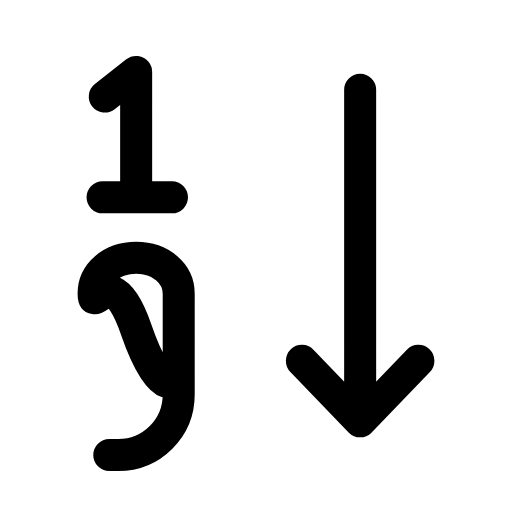
t = 0.00 s
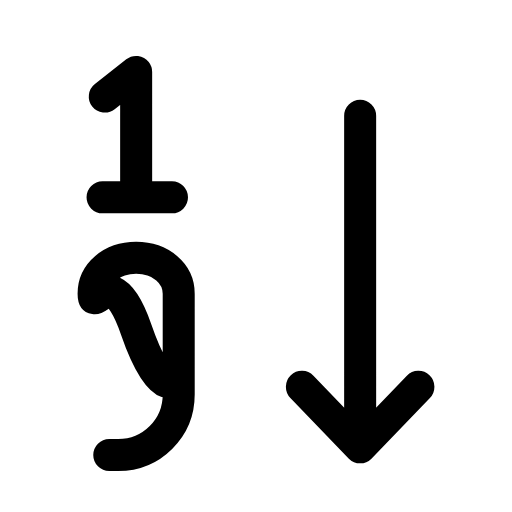
t = 0.25 s
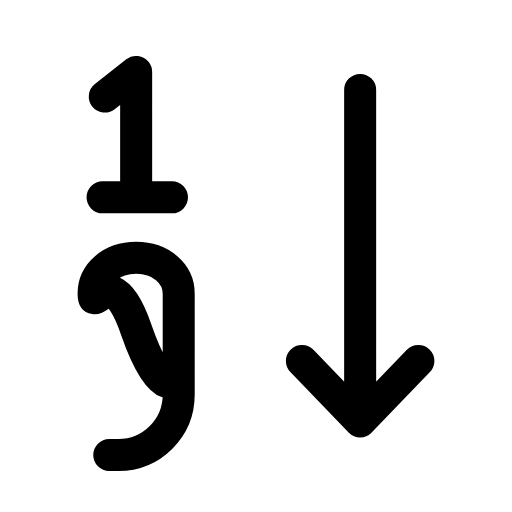
t = 0.50 s
t = 0.73 s: frame unchanged from t = 0.00 s, image omitted
t = 0.99 s: frame unchanged from t = 0.00 s, image omitted
t = 1.25 s: frame unchanged from t = 0.00 s, image omitted

The animated SVG that drew these frames (rendered in a browser with its animation timeline set to each time). Animation: 1 SMIL element (animateTransform=1); one cycle of 1.50 s, repeats indefinitely.

<svg xmlns="http://www.w3.org/2000/svg" width="24" height="24" viewBox="0 0 24 24" fill="none"><g transform="translate(-1.388 -0.619) scale(1.05)"><path stroke="currentColor" stroke-width="1.429" stroke-linecap="round" stroke-linejoin="round" fill="none" d="M6 4.9L7.4 3.8L7.4 9.4M5.9 9.4L9 9.4"></path><path stroke="currentColor" stroke-width="1.429" stroke-linecap="round" stroke-linejoin="round" fill="none" d="M9.3 16.9C9.3 17.8 8.5 18.5 7.4 15.3S5.5 14.6 5.5 13.7S6.3 12.1 7.4 12.1S9.3 12.8 9.3 13.7ZM9.3 16.9L9.3 18.2C9.3 19.7 8.1 20.9 6.6 20.9L6.2 20.9"></path><g><animateTransform attributeName="transform" type="translate" values="0 0;0 0;0 1.4;0 0;0 0;0 0;0 0;0 1.4;0 0;0 0;0 0" keyTimes="0;0.135;0.2475;0.36;0.45;0.6;0.66;0.735;0.81;0.9;1" dur="1.5s" repeatCount="indefinite" calcMode="spline" keySplines="0.16 1 0.3 1;0.16 1 0.3 1;0.16 1 0.3 1;0.16 1 0.3 1;0.16 1 0.3 1;0.16 1 0.3 1;0.16 1 0.3 1;0.16 1 0.3 1;0.16 1 0.3 1;0.16 1 0.3 1"/><path stroke="currentColor" stroke-width="1.429" stroke-linecap="round" stroke-linejoin="round" fill="none" d="M17.4 4.6L17.4 19.4M14.8 16.7L17.4 19.4L20 16.7"></path></g></g></svg>
